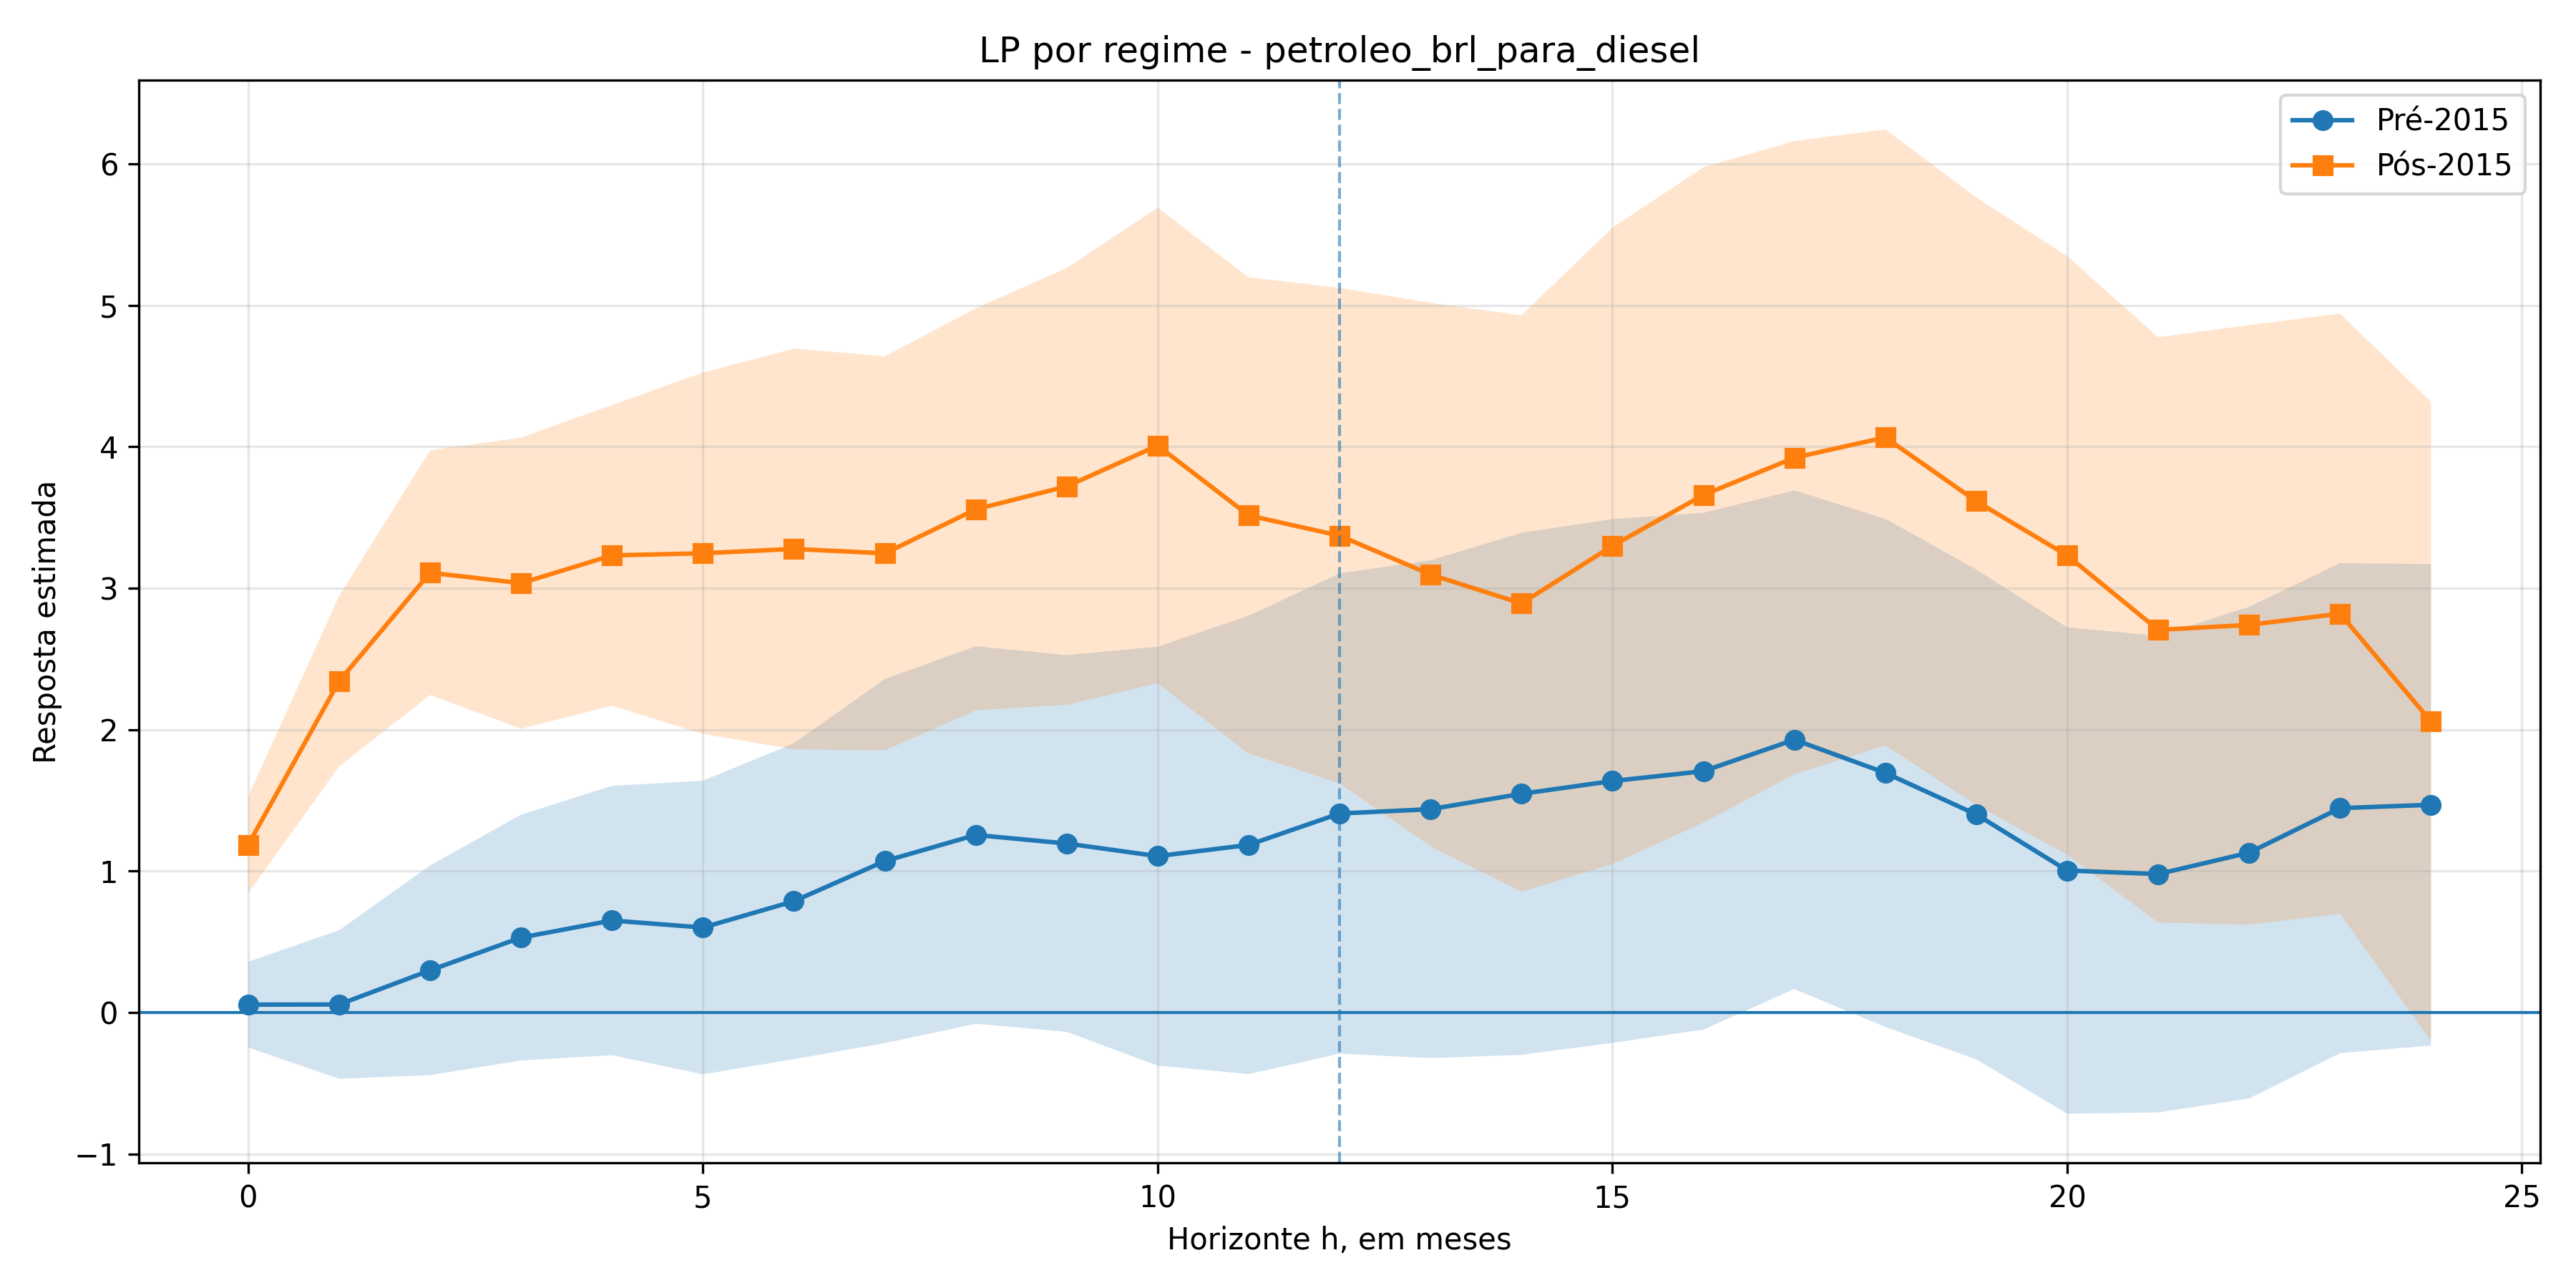

Values plotted in this chart, from the file beside it:
h, coef_pre2015, se_pre2015, pvalor_pre2015, ci_low_pre2015, ci_high_pre2015, coef_pos2015, se_pos2015, pvalor_pos2015, ci_low_pos2015, ci_high_pos2015, diff_pos_menos_pre, pvalor_wald_diff, nobs
0, 0.05595, 0.1843, 0.7615, -0.2472, 0.3591, 1.186, 0.2078, 1.1333616081473074e-08, 0.8446, 1.528, 1.13, 7.338159154720867e-05, 269
1, 0.05709, 0.3192, 0.858, -0.468, 0.5822, 2.343, 0.3666, 1.6240408888682471e-10, 1.74, 2.946, 2.286, 3.484505572787221e-06, 268
2, 0.2985, 0.4506, 0.5076, -0.4427, 1.04, 3.11, 0.5258, 3.3236209384575747e-09, 2.245, 3.975, 2.811, 1.966630152667521e-05, 267
3, 0.5303, 0.5284, 0.3156, -0.3389, 1.399, 3.036, 0.6257, 1.2238099919475755e-06, 2.007, 4.065, 2.506, 0.0008497, 266
4, 0.6509, 0.5788, 0.2608, -0.3013, 1.603, 3.232, 0.6461, 5.659883316095199e-07, 2.169, 4.295, 2.581, 0.001252, 265
5, 0.601, 0.6311, 0.3409, -0.4371, 1.639, 3.247, 0.7767, 2.9025666077853186e-05, 1.97, 4.525, 2.646, 0.004347, 264
6, 0.7871, 0.6788, 0.2462, -0.3296, 1.904, 3.278, 0.8614, 0.0001416, 1.861, 4.695, 2.491, 0.01264, 263
7, 1.071, 0.7824, 0.171, -0.216, 2.358, 3.247, 0.8469, 0.0001262, 1.854, 4.64, 2.176, 0.04399, 262
8, 1.256, 0.8114, 0.1218, -0.07917, 2.59, 3.558, 0.8639, 3.813300039555508e-05, 2.137, 4.979, 2.302, 0.04521, 261
9, 1.195, 0.8097, 0.1399, -0.1368, 2.527, 3.72, 0.9387, 7.393538143243337e-05, 2.176, 5.264, 2.525, 0.03755, 260
10, 1.106, 0.9003, 0.2193, -0.3752, 2.587, 4.009, 1.022, 8.813104438480218e-05, 2.327, 5.691, 2.903, 0.02672, 259
11, 1.185, 0.9851, 0.2289, -0.4352, 2.806, 3.515, 1.023, 0.0005932, 1.832, 5.198, 2.33, 0.08438, 258
12, 1.407, 1.032, 0.1727, -0.2906, 3.105, 3.372, 1.065, 0.001547, 1.62, 5.124, 1.964, 0.1656, 257
13, 1.438, 1.07, 0.1789, -0.322, 3.198, 3.097, 1.168, 0.008016, 1.175, 5.018, 1.659, 0.2802, 256
14, 1.546, 1.122, 0.1681, -0.2992, 3.392, 2.892, 1.238, 0.01951, 0.8554, 4.93, 1.346, 0.4091, 255
15, 1.637, 1.126, 0.1458, -0.2145, 3.489, 3.3, 1.368, 0.01585, 1.05, 5.55, 1.663, 0.3342, 254
16, 1.706, 1.111, 0.1244, -0.1204, 3.533, 3.659, 1.409, 0.009383, 1.342, 5.976, 1.953, 0.2632, 253
17, 1.929, 1.072, 0.07186, 0.1662, 3.692, 3.923, 1.361, 0.003948, 1.684, 6.162, 1.994, 0.2383, 252
18, 1.695, 1.092, 0.1207, -0.1018, 3.491, 4.067, 1.324, 0.002131, 1.889, 6.245, 2.372, 0.1461, 251
19, 1.401, 1.053, 0.1834, -0.3312, 3.133, 3.615, 1.305, 0.005617, 1.468, 5.763, 2.214, 0.1614, 250
20, 1.004, 1.045, 0.3366, -0.715, 2.724, 3.232, 1.287, 0.01201, 1.115, 5.348, 2.227, 0.1421, 249
21, 0.979, 1.024, 0.3392, -0.7061, 2.664, 2.706, 1.258, 0.03145, 0.6368, 4.775, 1.727, 0.2374, 248
22, 1.131, 1.057, 0.2846, -0.6076, 2.869, 2.741, 1.289, 0.03343, 0.621, 4.861, 1.61, 0.2683, 247
23, 1.445, 1.053, 0.1699, -0.2868, 3.177, 2.82, 1.29, 0.02879, 0.6984, 4.942, 1.375, 0.3352, 246
24, 1.469, 1.035, 0.1558, -0.2335, 3.171, 2.058, 1.374, 0.134, -0.2012, 4.318, 0.5894, 0.6807, 245
